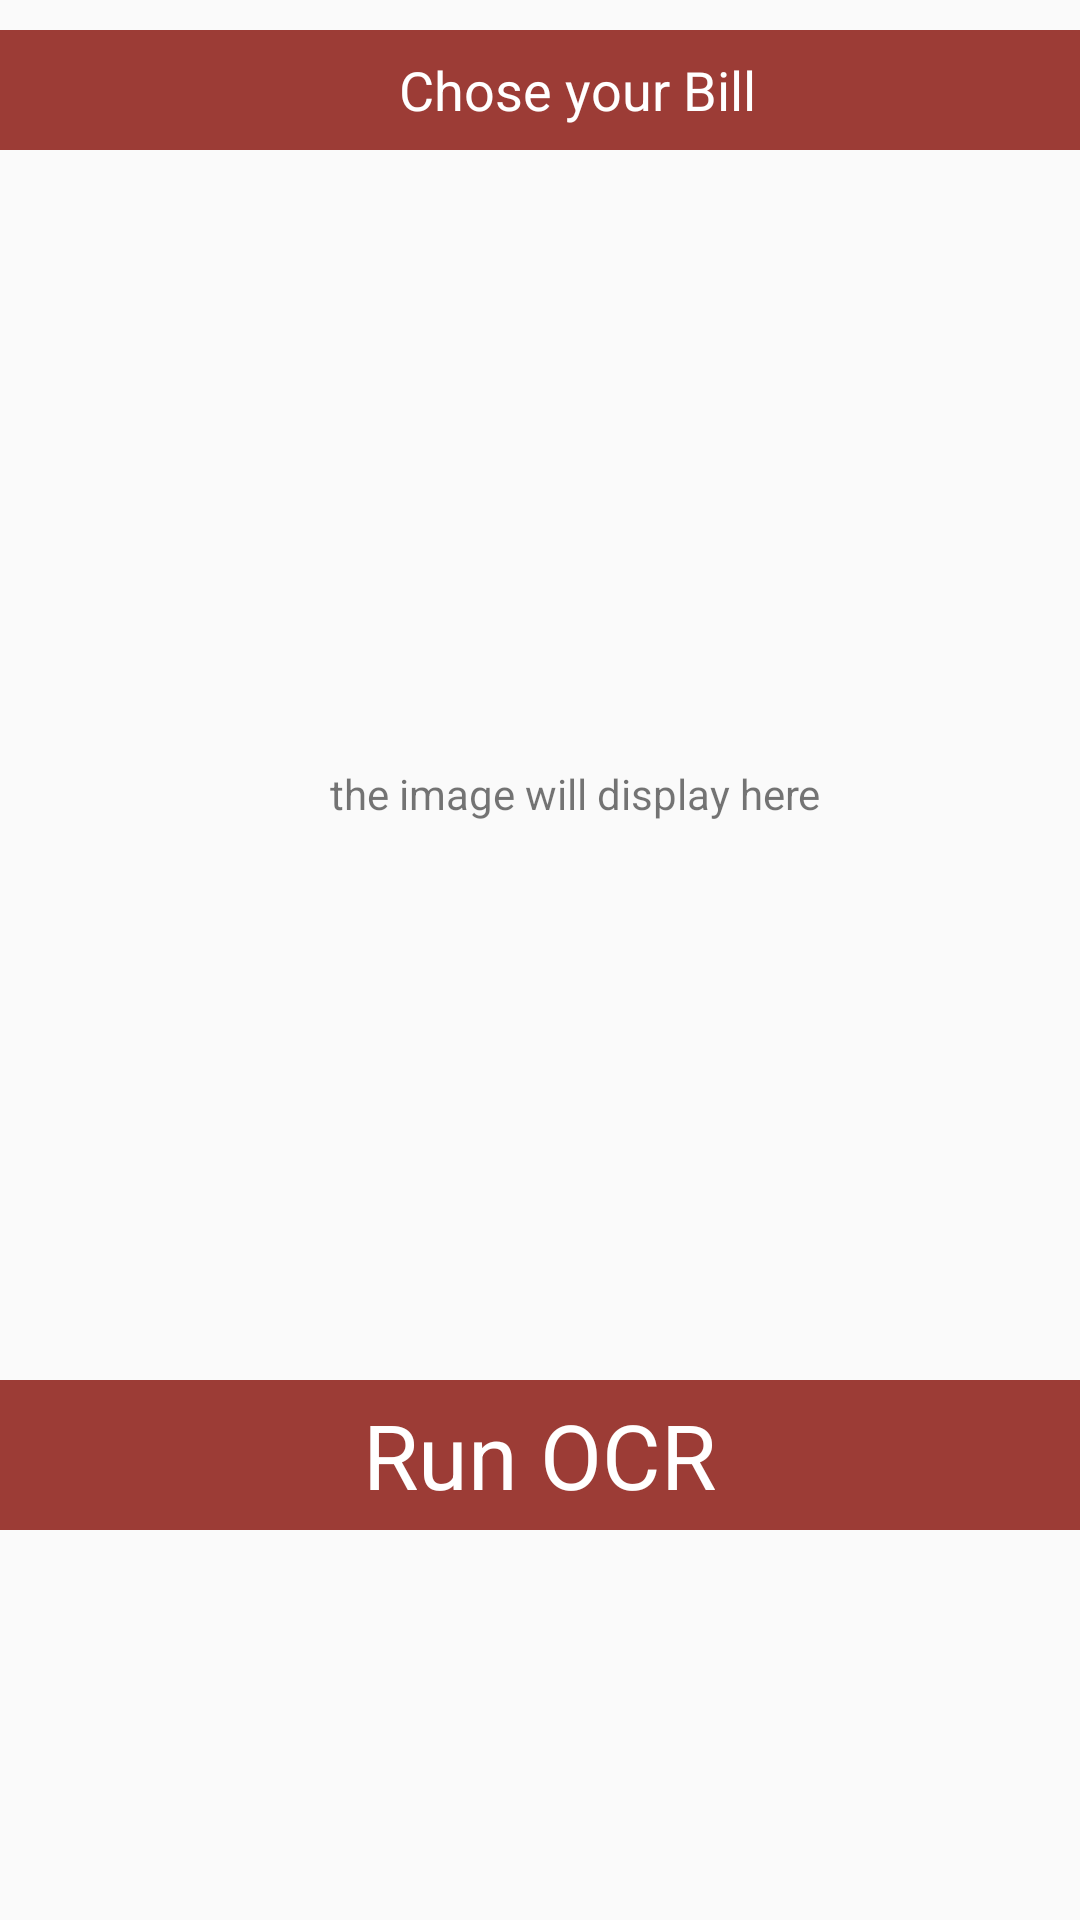

Reconstruct the res/layout file that produces this screen, plus the resources it refers to.
<!-- AndroidManifest.xml: application theme AppTheme -->
<!-- res/layout/activity_main.xml -->
<?xml version="1.0" encoding="utf-8"?>
<LinearLayout xmlns:android="http://schemas.android.com/apk/res/android"
    android:orientation="vertical"
    android:layout_width="match_parent"
    android:layout_height="match_parent">

    <FrameLayout    android:layout_width="385dp"
        android:layout_height="430dp">




        <FrameLayout
            android:layout_width="match_parent"
            android:layout_height="40dp"
            android:layout_marginTop="10dp"
            android:layout_marginBottom="20dp">

            <ImageButton
                android:id="@+id/choose_bill"
                android:layout_width="match_parent"
                android:layout_height="40dp"
                android:layout_alignParentStart="true"
                android:layout_alignParentTop="true"
                android:background="@color/colorApp"
                android:clickable="true"
                android:scaleType="fitXY"></ImageButton>

            <TextView
                android:layout_width="wrap_content"
                android:layout_height="wrap_content"
                android:layout_gravity="center"
                android:clickable="false"
                android:text="Chose your Bill"
                android:textColor="@color/colortext"
                android:textSize="18dp"></TextView>
        </FrameLayout>

        <ImageView
            android:id="@+id/imageView"
            android:layout_width="385dp"
            android:layout_height="400dp"
            android:layout_marginTop="55dp"
            android:scaleType="fitCenter"

/>
        <TextView
            android:layout_marginTop="55dp"
            android:layout_width="385dp"
            android:layout_height="400dp"
            android:paddingTop="200dp"
            android:paddingLeft="110dp"
            android:text="the image will display here"

        /></FrameLayout>


    <RelativeLayout
        android:id="@+id/OCRButtonContainer"
        android:layout_width="match_parent"
        android:layout_height="50dp"
android:layout_marginTop="30dp"
        android:background="@color/colorApp"
        android:clickable="true"
        android:onClick="tessImage">

        <TextView

            android:id="@+id/OCRbutton"
            android:layout_width="wrap_content"
            android:layout_height="wrap_content"
            android:layout_centerHorizontal="true"
            android:layout_centerVertical="true"
            android:clickable="true"
            android:onClick="tessImage"
            android:text="Run OCR"
            android:textColor="@color/colortext"
            android:textSize="30dp" />
    </RelativeLayout>


</LinearLayout>
<!-- resources referenced by this layout -->
<resources>
  <color name="colorApp">#FF9C3C36</color>
  <color name="colortext">#FFFFFFFF</color>
  <style name="AppTheme" parent="Theme.AppCompat.Light.DarkActionBar">
          
          <item name="colorPrimary">@color/colorApp</item>
          <item name="colorPrimaryDark">@color/colorApp</item>
          <item name="colorAccent">@color/colorAccent</item>
  
      </style>
  <color name="colorAccent">#FF4081</color>
</resources>
